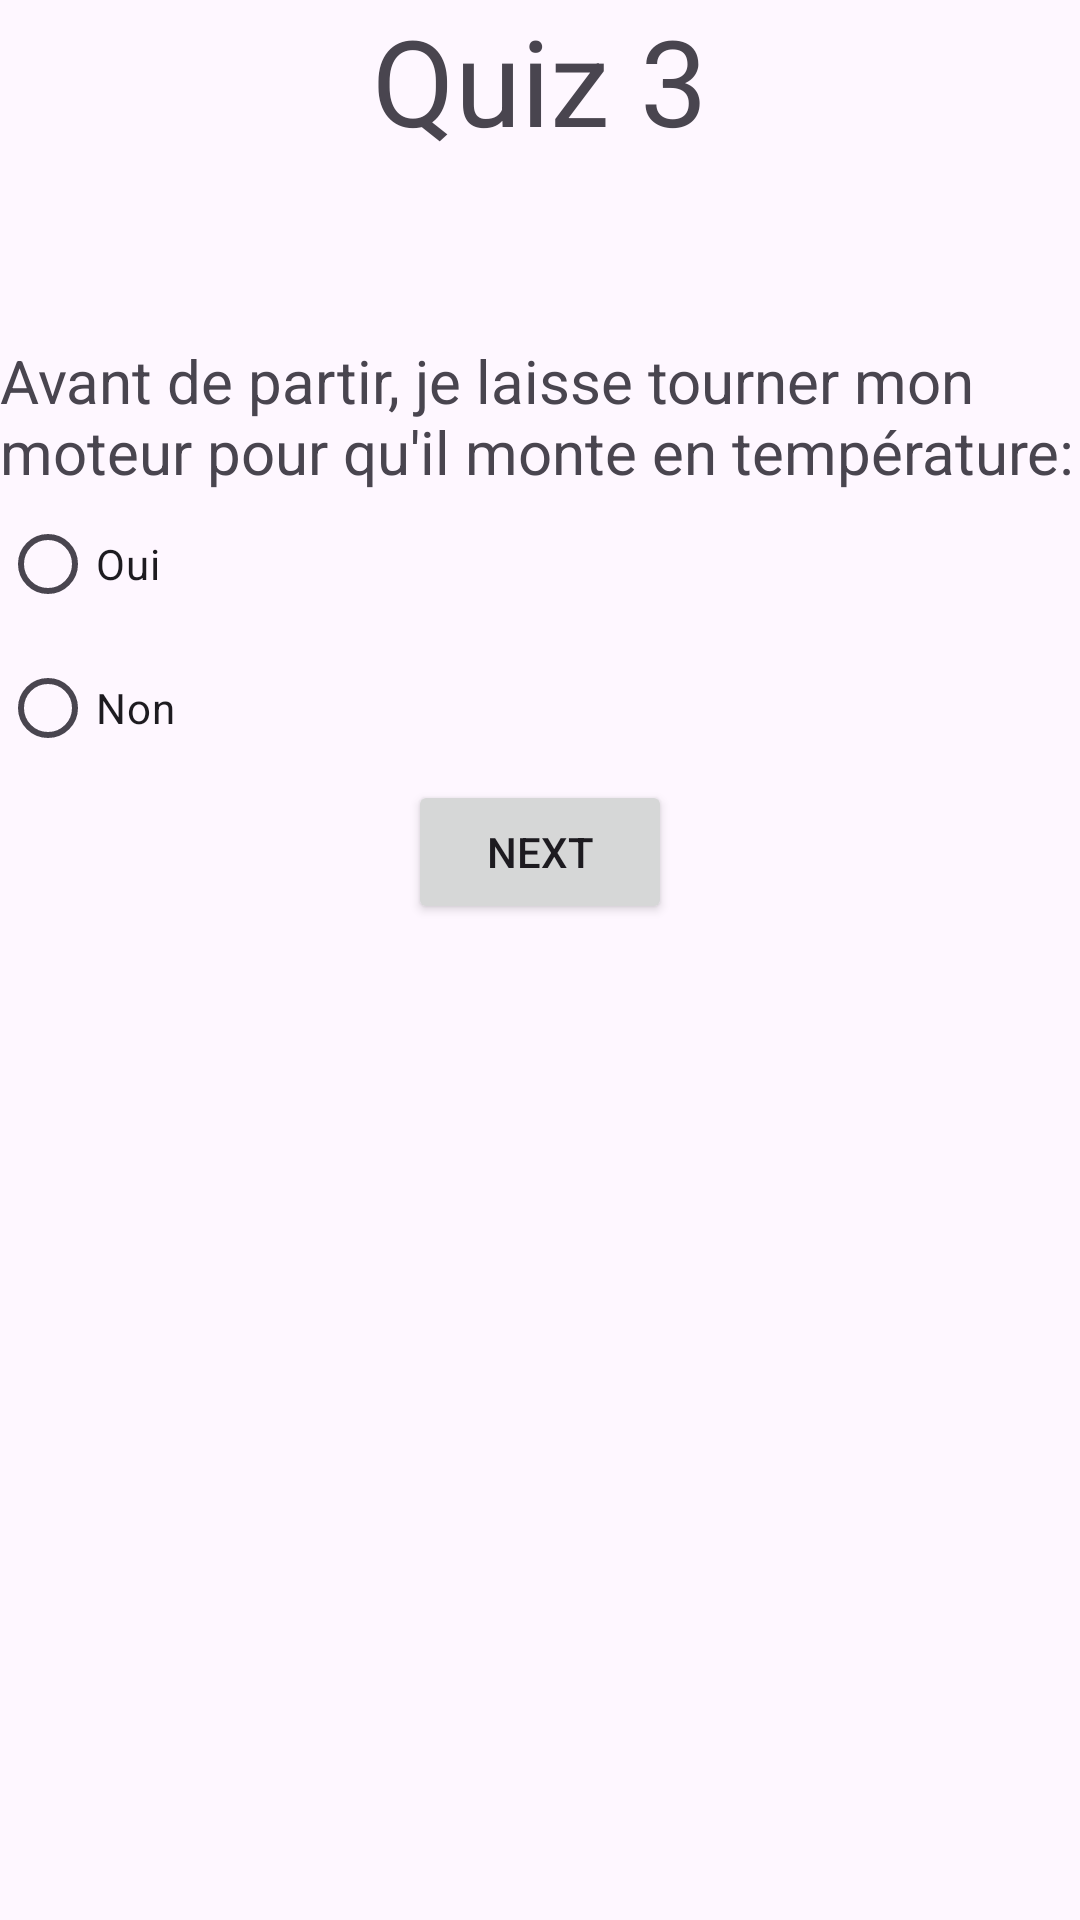

Produce the Android XML layout that renders to this screen, including the resource entries it uses.
<!-- AndroidManifest.xml: application theme Theme.QuizApp_Othmane -->
<!-- res/layout/quiz3.xml -->
<?xml version="1.0" encoding="utf-8"?>
<LinearLayout xmlns:android="http://schemas.android.com/apk/res/android"
    xmlns:tools="http://schemas.android.com/tools"
    android:layout_width="match_parent"
    android:layout_height="match_parent"
    tools:context=".Login"
    android:orientation="vertical">


    <TextView
        android:id="@+id/nquiz"
        android:layout_width="wrap_content"
        android:layout_height="wrap_content"
        android:layout_gravity="center_horizontal"
        android:text="@string/quiz_3"
        android:textSize="40dp" />

    <ImageView
        android:layout_width="wrap_content"
        android:layout_height="wrap_content"
        android:layout_marginTop="60dp"
        android:layout_gravity="center"
        android:id="@+id/image3"
        android:src="@drawable/q3"
        android:scaleType="fitCenter"
        android:adjustViewBounds="true"
        />

    <TextView
        android:id="@+id/q3"
        android:layout_width="wrap_content"
        android:layout_height="wrap_content"
        android:layout_gravity="left"
        android:text="@string/q3"
        android:textSize="20dp" />

    <RadioGroup
        android:id="@+id/choices"
        android:layout_width="wrap_content"
        android:layout_height="wrap_content">

        <RadioButton
            android:id="@+id/choice1"
            android:layout_width="wrap_content"
            android:layout_height="wrap_content"
            android:text="@string/oui" />

        <RadioButton
            android:id="@+id/choice2"
            android:layout_width="wrap_content"
            android:layout_height="wrap_content"
            android:text="@string/non" />
    </RadioGroup>

    <Button
        android:layout_width="wrap_content"
        android:layout_height="wrap_content"
        android:layout_gravity="center_horizontal"
        android:text="@string/next"
        android:id="@+id/bnext"/>

    <ImageView
        android:id="@+id/image32"
        android:layout_width="100dp"
        android:layout_height="wrap_content"
        android:layout_gravity="center"
        android:src="@drawable/logoo"
        android:layout_marginTop="40dp"
        android:scaleType="fitCenter"
        android:adjustViewBounds="true" />


</LinearLayout>
<!-- resources referenced by this layout -->
<resources>
  <string name="next">NEXT</string>
  <string name="non">Non</string>
  <string name="oui">Oui</string>
  <string name="q3">Avant de partir, je laisse tourner mon moteur pour qu\'il monte en température:</string>
  <string name="quiz_3">Quiz 3</string>
  <style name="Theme.QuizApp_Othmane" parent="Base.Theme.QuizApp_Othmane" />
  <style name="Base.Theme.QuizApp_Othmane" parent="Theme.Material3.DayNight.NoActionBar">
  
      </style>
</resources>
